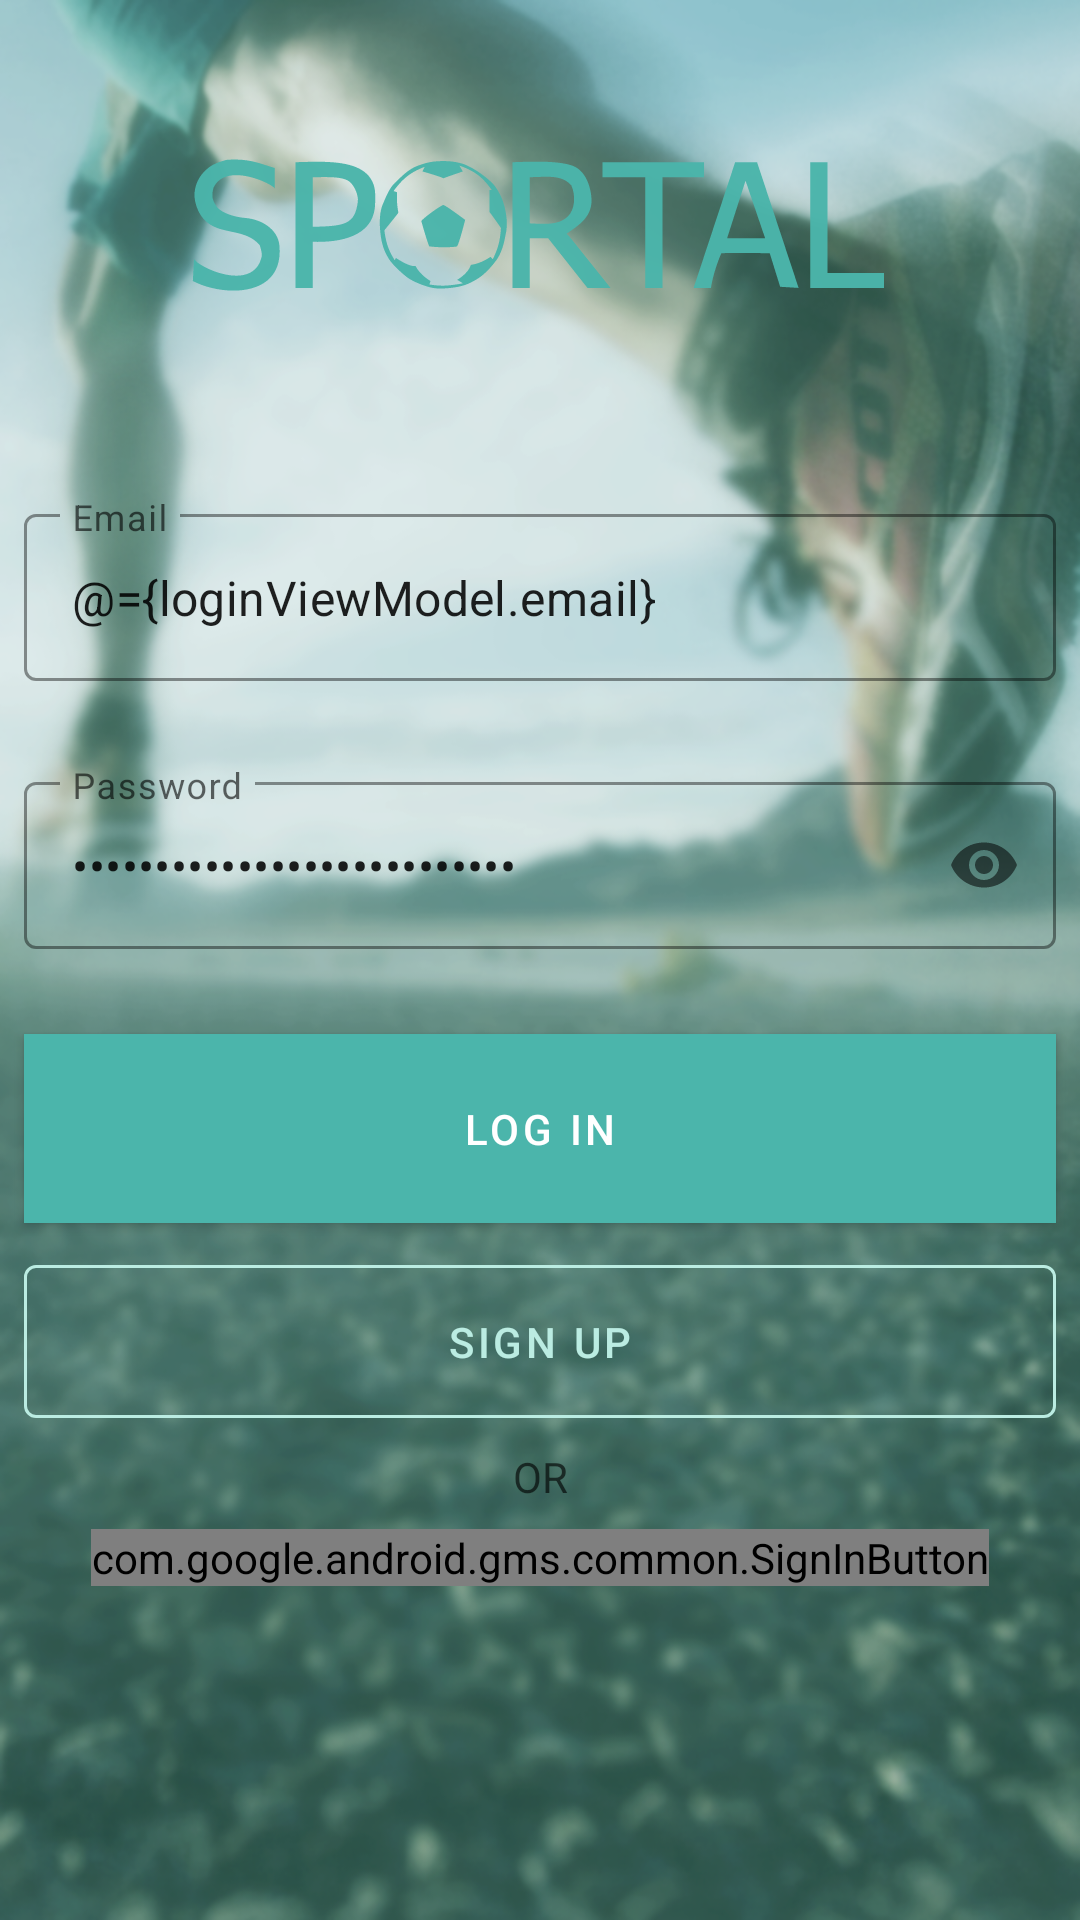

This screen was rendered from an Android layout file. Write that file and the resources it references.
<!-- AndroidManifest.xml: application theme MaterialTheme -->
<!-- res/layout/login_activity.xml -->
<?xml version="1.0" encoding="utf-8"?>
<layout xmlns:android="http://schemas.android.com/apk/res/android"
    xmlns:app="http://schemas.android.com/apk/res-auto"
    xmlns:tools="http://schemas.android.com/tools">

    <data>
        <variable
            name="loginViewModel"
            type="wjhj.orbital.sportsmatchfindingapp.auth.LoginViewModel" />
    </data>

    <androidx.constraintlayout.widget.ConstraintLayout
        android:id="@+id/ConstraintLayout"
        android:layout_width="match_parent"
        android:layout_height="match_parent"
        android:background="@drawable/sportal_login_pic">

        <ImageView
            android:id="@+id/imageView"
            android:layout_width="250dp"
            android:layout_height="wrap_content"
            android:background="#00000000"
            android:contentDescription="@string/logo"
            android:scaleType="centerInside"
            android:src="@drawable/ic_sportal_logo"
            app:layout_constraintEnd_toEndOf="parent"
            app:layout_constraintHorizontal_bias="0.497"
            app:layout_constraintStart_toStartOf="parent"
            app:layout_constraintTop_toTopOf="parent" />

        <com.google.android.material.textfield.TextInputLayout
            android:id="@+id/email_input"
            style="@style/Widget.MaterialComponents.TextInputLayout.OutlinedBox"
            android:layout_width="0dp"
            android:layout_height="wrap_content"
            android:layout_marginStart="8dp"
            android:layout_marginTop="16dp"
            android:layout_marginEnd="8dp"
            android:hint="@string/email"
            app:boxStrokeColor="@color/colorPrimaryDark"
            app:errorEnabled="true"
            app:layout_constraintEnd_toEndOf="parent"
            app:layout_constraintStart_toStartOf="parent"
            app:layout_constraintTop_toBottomOf="@+id/imageView">

            <com.google.android.material.textfield.TextInputEditText
                android:id="@+id/email_field"
                android:layout_width="match_parent"
                android:layout_height="wrap_content"
                android:inputType="textEmailAddress"
                android:maxLines="1"
                android:text="@={loginViewModel.email}" />

        </com.google.android.material.textfield.TextInputLayout>

        <com.google.android.material.textfield.TextInputLayout
            android:id="@+id/password_input"
            style="@style/Widget.MaterialComponents.TextInputLayout.OutlinedBox"
            android:layout_width="0dp"
            android:layout_height="wrap_content"
            android:layout_marginStart="8dp"
            android:layout_marginTop="8dp"
            android:layout_marginEnd="8dp"
            android:hint="@string/password"
            app:boxStrokeColor="@color/colorPrimaryDark"
            app:errorEnabled="true"
            app:layout_constraintEnd_toEndOf="parent"
            app:layout_constraintStart_toStartOf="parent"
            app:layout_constraintTop_toBottomOf="@+id/email_input"
            app:passwordToggleEnabled="true">

            <com.google.android.material.textfield.TextInputEditText
                android:id="@+id/password_field"
                android:layout_width="match_parent"
                android:layout_height="wrap_content"
                android:inputType="textPassword"
                android:maxLines="1"
                android:text="@={loginViewModel.password}" />

        </com.google.android.material.textfield.TextInputLayout>

        <com.google.android.material.button.MaterialButton
            android:id="@+id/login_button"
            android:layout_width="0dp"
            android:layout_height="wrap_content"
            android:layout_marginStart="8dp"
            android:layout_marginTop="8dp"
            android:layout_marginEnd="8dp"
            android:background="@color/colorPrimaryDark"
            android:onClick="@{v -> loginViewModel.onEmailAndPasswordLogin()}"
            android:paddingTop="16dp"
            android:paddingBottom="16dp"
            android:text="@string/login"
            android:textAlignment="center"
            android:textColor="@color/white"
            app:layout_constraintEnd_toEndOf="parent"
            app:layout_constraintHorizontal_bias="0.0"
            app:layout_constraintStart_toStartOf="parent"
            app:layout_constraintTop_toBottomOf="@+id/password_input" />

        <com.google.android.material.button.MaterialButton
            android:id="@+id/signup_button"
            style="@style/Widget.MaterialComponents.Button.OutlinedButton"
            android:layout_width="0dp"
            android:layout_height="wrap_content"
            android:layout_marginStart="8dp"
            android:layout_marginTop="8dp"
            android:layout_marginEnd="8dp"
            android:paddingTop="16dp"
            android:paddingBottom="16dp"
            android:text="@string/sign_up"
            android:textAlignment="center"
            android:textColor="@color/colorPrimaryLight"
            app:layout_constraintEnd_toEndOf="parent"
            app:layout_constraintStart_toStartOf="parent"
            app:layout_constraintTop_toBottomOf="@+id/login_button"
            app:strokeColor="@color/colorPrimaryLight" />

        <TextView
            android:id="@+id/textView"
            android:layout_width="wrap_content"
            android:layout_height="wrap_content"
            android:layout_marginTop="4dp"
            android:text="@string/login_or"
            android:textColor="#A0000000"
            app:layout_constraintEnd_toEndOf="parent"
            app:layout_constraintStart_toStartOf="parent"
            app:layout_constraintTop_toBottomOf="@+id/signup_button" />

        <LinearLayout
            android:layout_width="match_parent"
            android:layout_height="wrap_content"
            android:layout_marginStart="8dp"
            android:layout_marginEnd="8dp"
            android:gravity="center"
            android:orientation="horizontal"
            app:layout_constraintEnd_toEndOf="parent"
            app:layout_constraintStart_toStartOf="parent"
            app:layout_constraintTop_toBottomOf="@+id/textView">

            <com.google.android.gms.common.SignInButton
                android:id="@+id/google_login_button"
                android:layout_width="wrap_content"
                android:layout_height="wrap_content"
                android:layout_marginTop="8dp"
                android:layout_marginBottom="8dp"
                app:buttonSize="wide"
                app:layout_constraintBottom_toBottomOf="parent"
                app:layout_constraintLeft_toRightOf="parent"
                app:layout_constraintRight_toRightOf="parent" />
        </LinearLayout>


        <androidx.constraintlayout.widget.Guideline
            android:id="@+id/guideline"
            android:layout_width="wrap_content"
            android:layout_height="wrap_content"
            android:orientation="horizontal"
            app:layout_constraintGuide_percent="0.4" />

    </androidx.constraintlayout.widget.ConstraintLayout>

</layout>
<!-- resources referenced by this layout -->
<resources>
  <color name="colorPrimaryDark">#00857c</color>
  <color name="colorPrimaryLight">#BBECE2</color>
  <color name="white">#FFFFFF</color>
  <!-- drawable ic_sportal_logo: vector/xml drawable (drawable, 3583 chars, omitted) -->
  <!-- drawable sportal_login_pic: png bitmap (drawable, 576365 bytes) -->
  <string name="email">Email</string>
  <string name="login">Log in</string>
  <string name="login_or">OR</string>
  <string name="logo">logo</string>
  <string name="password">Password</string>
  <string name="sign_up">Sign up</string>
  <style name="MaterialTheme" parent="Theme.MaterialComponents.DayNight.NoActionBar">
          
          <item name="colorPrimary">@color/colorPrimary</item>
          <item name="colorPrimaryDark">@color/colorPrimaryDark</item>
          <item name="colorAccent">@color/colorAccent</item>
      </style>
  <color name="colorPrimary">#4bb5ab</color>
  <color name="colorAccent">#C01453</color>
</resources>
